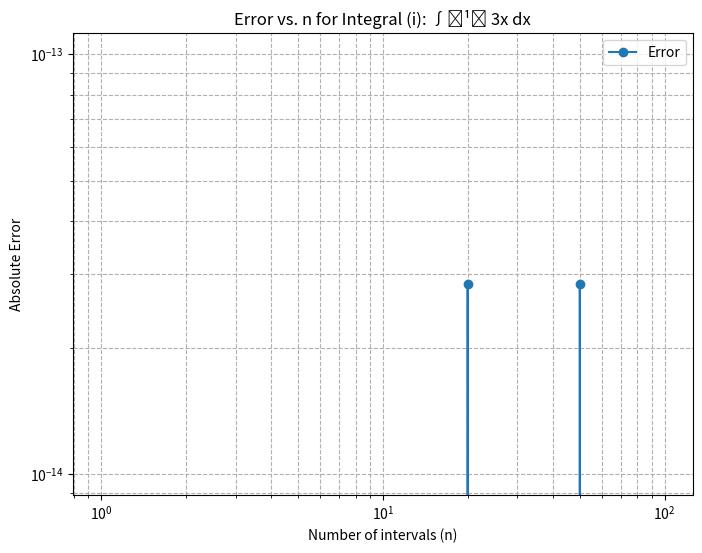
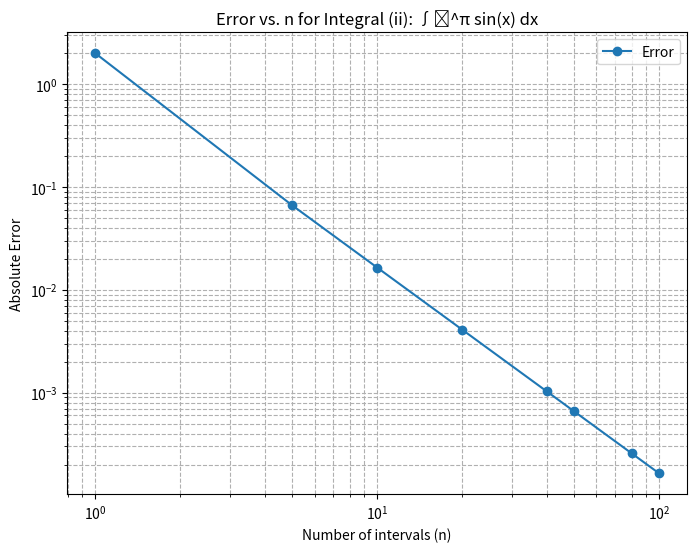
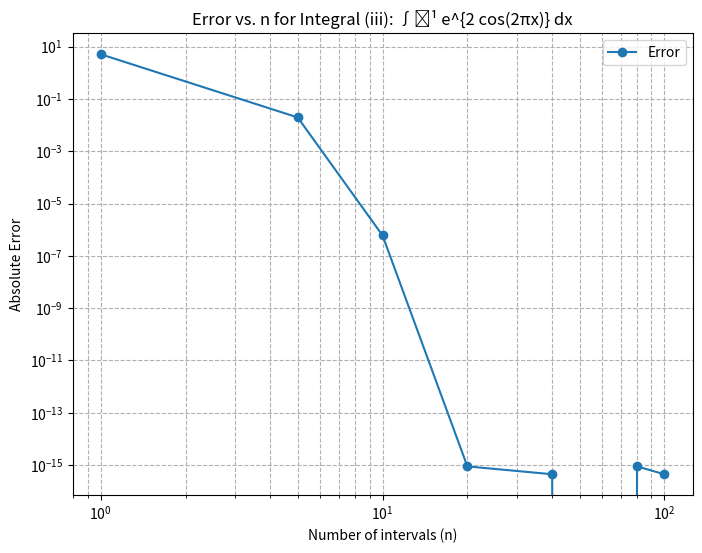
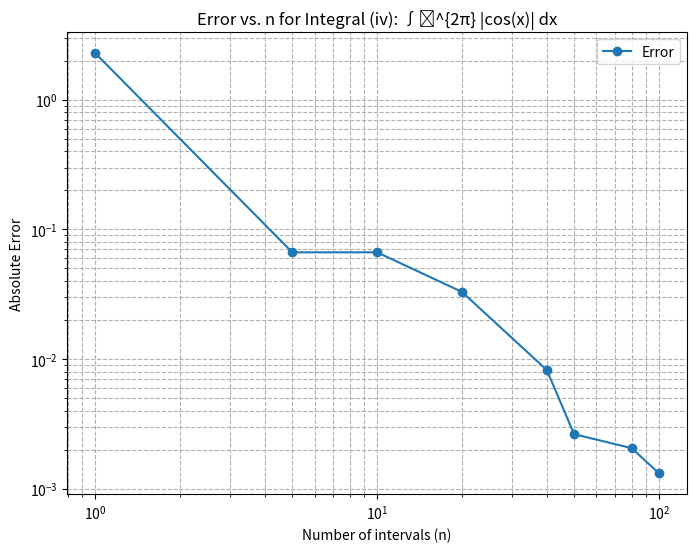

The matplotlib source for these figures, in order:
import numpy as np
import matplotlib.pyplot as plt
import math

# Number of intervals
n_values = [1, 5, 10, 20, 40, 50, 80, 100]

# Composite trapezoidal rule function
def composite_trapezoidal_rule(f, a, b, n):
    h = (b - a) / n
    x = [a + i * h for i in range(1, n)]
    integral = h * (0.5 * f(a) + sum(f(x_i) for x_i in x) + 0.5 * f(b))
    return integral

# Integral (i): I = ∫₂¹⁰ 3x dx
def f1(x):
    return 3 * x

exact_value1 = 144  # Exact value

# Integral (ii): I = ∫₀^π sin(x) dx
def f2(x):
    return math.sin(x)

exact_value2 = 2  # Exact value

# Integral (iii): I = ∫₀¹ e^{2 cos(2πx)} dx
def f3(x):
    return math.exp(2 * math.cos(2 * math.pi * x))

exact_value3 = 2.279585302336067  # Exact value

# Integral (iv): I = ∫₀^{2π} |cos(x)| dx
def f4(x):
    return abs(math.cos(x))

exact_value4 = 4  # Exact value

# Function to compute errors and plot
def compute_and_plot_errors(f, a, b, exact_value, integral_label):
    errors = []
    for n in n_values:
        approx = composite_trapezoidal_rule(f, a, b, n)
        error = abs(exact_value - approx)
        errors.append(error)
    
    # Plotting
    plt.figure(figsize=(8, 6))
    plt.loglog(n_values, errors, 'o-', label='Error')
    plt.xlabel('Number of intervals (n)')
    plt.ylabel('Absolute Error')
    plt.title(f'Error vs. n for {integral_label}')
    plt.grid(True, which="both", ls="--")
    plt.legend()
    plt.show()
    
    # Print errors for reference
    print(f"Errors for {integral_label}:")
    for n, error in zip(n_values, errors):
        print(f"n = {n}, Error = {error}")
    print("\n")

compute_and_plot_errors(f1, 2, 10, exact_value1, 'Integral (i): ∫₂¹⁰ 3x dx')
compute_and_plot_errors(f2, 0, math.pi, exact_value2, 'Integral (ii): ∫₀^π sin(x) dx')
compute_and_plot_errors(f3, 0, 1, exact_value3, 'Integral (iii): ∫₀¹ e^{2 cos(2πx)} dx')
compute_and_plot_errors(f4, 0, 2 * math.pi, exact_value4, 'Integral (iv): ∫₀^{2π} |cos(x)| dx')
